Photos from the image-classification dataset "actual_training_testing_data" in the GitHub repository rdk004/CNN_WBC_Classifier. Its 8 classes are: basophil, eosinophil, erythroblast, immature granulocyte, lymphocyte, monocyte, neutrophil, thrombocyte.

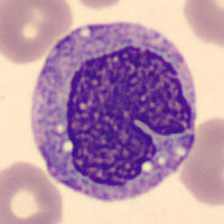
Label: monocyte

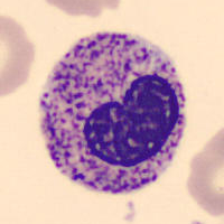
Label: immature granulocyte

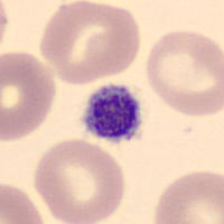
Label: thrombocyte

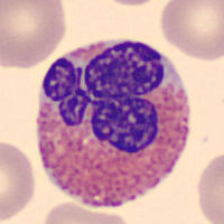
Label: eosinophil

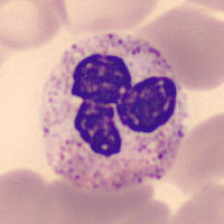
Label: neutrophil

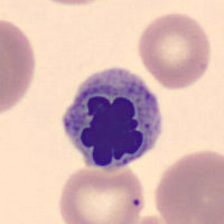
Label: erythroblast
